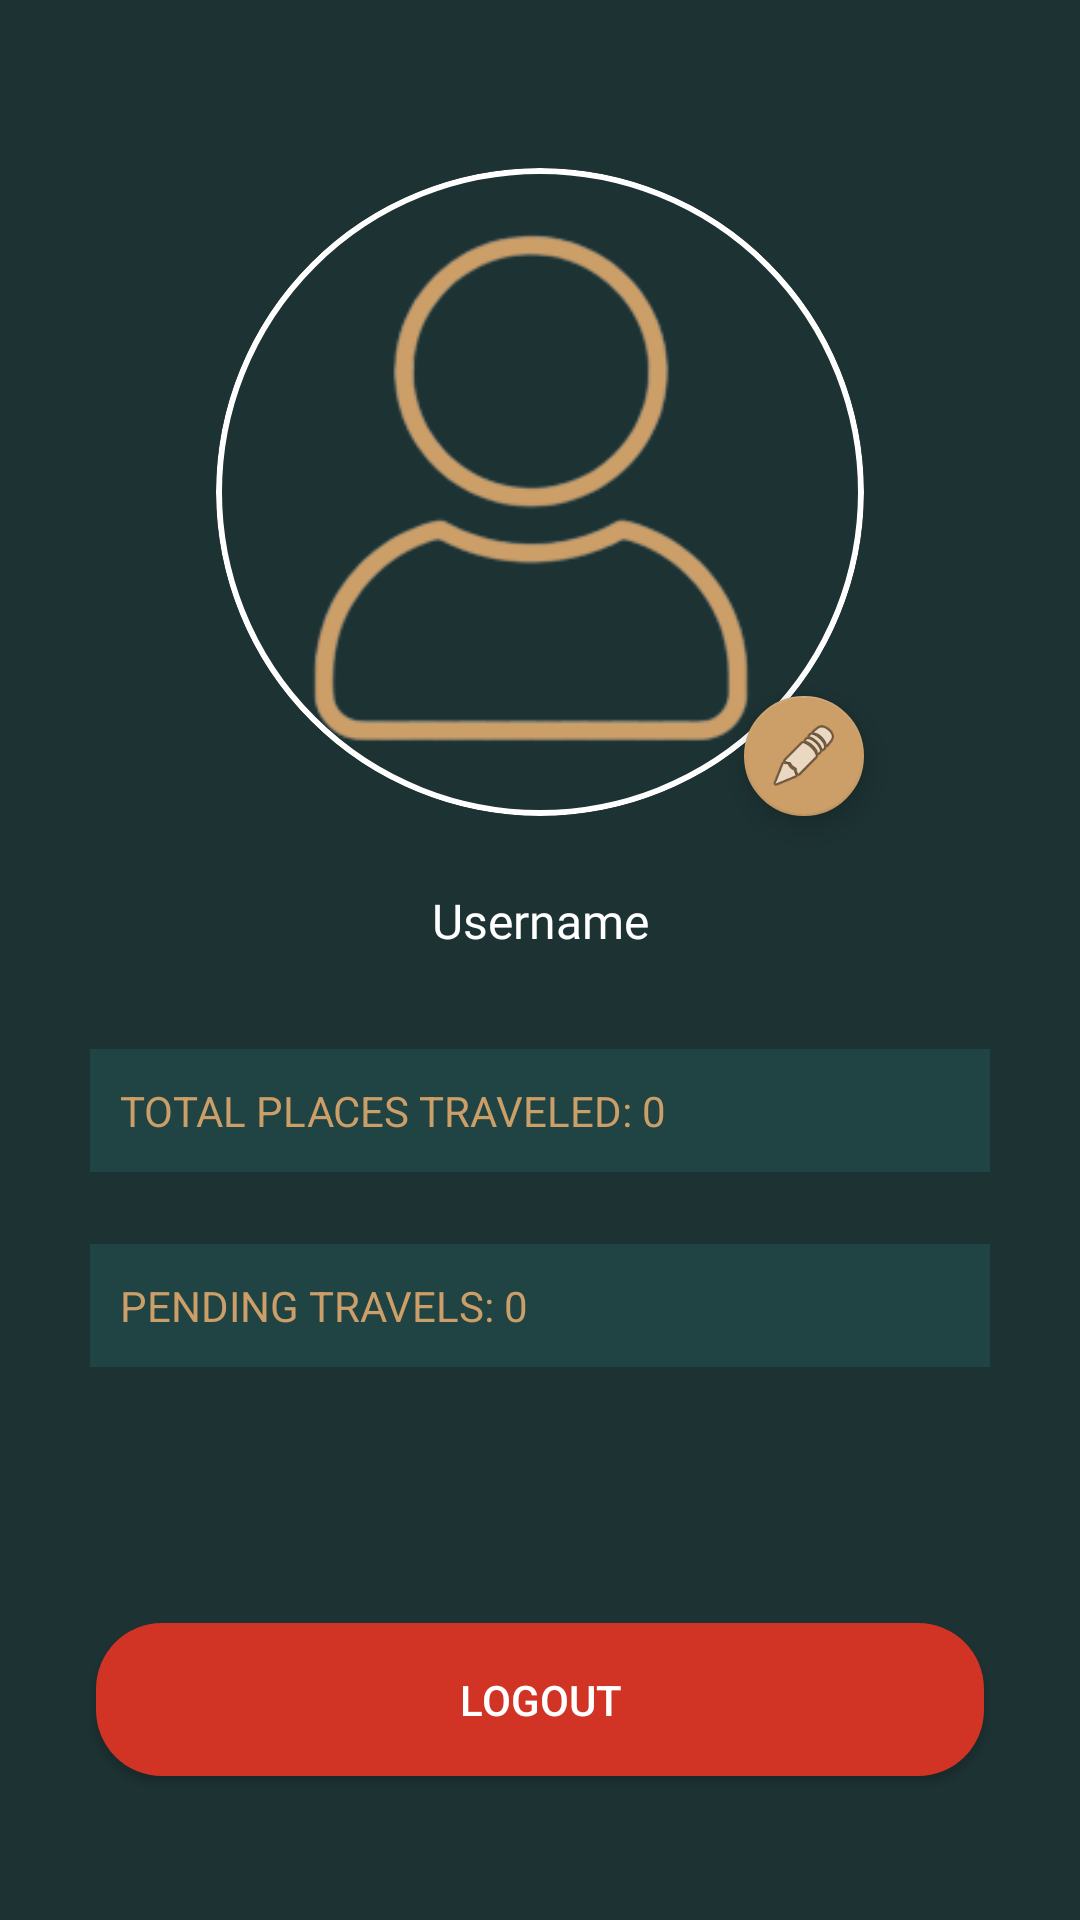

Produce the Android XML layout that renders to this screen, including the resource entries it uses.
<!-- AndroidManifest.xml: application theme Theme.IPTProject -->
<!-- res/layout/fragment_profile.xml -->
<?xml version="1.0" encoding="utf-8"?>
<androidx.constraintlayout.widget.ConstraintLayout xmlns:android="http://schemas.android.com/apk/res/android"
    xmlns:app="http://schemas.android.com/apk/res-auto"
    xmlns:tools="http://schemas.android.com/tools"
    android:layout_width="match_parent"
    android:layout_height="match_parent"
    android:background="#1D3233"
    tools:context=".ProfileFragment">

    <ImageView
        android:id="@+id/profileImage"
        android:layout_width="216dp"
        android:layout_height="216dp"
        android:layout_marginTop="56dp"
        android:background="@drawable/circle_border"
        android:clipToOutline="true"
        android:scaleType="centerCrop"
        android:src="@drawable/user_icon_scaled"
        app:layout_constraintEnd_toEndOf="parent"
        app:layout_constraintStart_toStartOf="parent"
        app:layout_constraintTop_toTopOf="parent"
        tools:src="@tools:sample/avatars" />

    <com.google.android.material.floatingactionbutton.FloatingActionButton
        android:id="@+id/fabEditProfile"
        android:layout_width="wrap_content"
        android:layout_height="wrap_content"
        android:clickable="true"
        android:contentDescription="Edit Profile"
        android:src="@android:drawable/ic_menu_edit"
        app:backgroundTint="#CC9E68"
        app:fabSize="mini"
        app:layout_constraintBottom_toBottomOf="@+id/profileImage"
        app:layout_constraintEnd_toEndOf="@+id/profileImage"
        app:iconTint="@android:color/white" />

    <TextView
        android:id="@+id/Username"
        android:layout_width="wrap_content"
        android:layout_height="wrap_content"
        android:layout_marginTop="24dp"
        android:fontFamily="@font/suez_one"
        android:text="Username"
        android:textColor="@color/white"
        android:textSize="16sp"
        app:layout_constraintEnd_toEndOf="parent"
        app:layout_constraintStart_toStartOf="parent"
        app:layout_constraintTop_toBottomOf="@+id/profileImage" />

    <TextView
        android:id="@+id/TotalTravelled"
        android:layout_width="0dp"
        android:layout_height="41dp"
        android:layout_marginStart="30dp"
        android:layout_marginTop="32dp"
        android:layout_marginEnd="30dp"
        android:background="#204343"
        android:clickable="true"
        android:focusable="true"
        android:foreground="?attr/selectableItemBackground"
        android:gravity="center_vertical"
        android:paddingStart="10dp"
        android:paddingEnd="10dp"
        android:text="TOTAL PLACES TRAVELED: 0"
        android:textColor="#CC9E68"
        app:layout_constraintEnd_toEndOf="parent"
        app:layout_constraintStart_toStartOf="parent"
        app:layout_constraintTop_toBottomOf="@+id/Username" />

    <TextView
        android:id="@+id/PendingTravels"
        android:layout_width="0dp"
        android:layout_height="41dp"
        android:layout_marginStart="30dp"
        android:layout_marginTop="24dp"
        android:layout_marginEnd="30dp"
        android:background="#204343"
        android:clickable="true"
        android:focusable="true"
        android:foreground="?attr/selectableItemBackground"
        android:gravity="center_vertical"
        android:paddingStart="10dp"
        android:paddingEnd="10dp"
        android:text="PENDING TRAVELS: 0"
        android:textColor="#CC9E68"
        app:layout_constraintEnd_toEndOf="parent"
        app:layout_constraintStart_toStartOf="parent"
        app:layout_constraintTop_toBottomOf="@+id/TotalTravelled" />

    <Button
        android:id="@+id/Logoutbtn"
        android:layout_width="0dp"
        android:layout_height="51dp"
        android:layout_marginStart="32dp"
        android:layout_marginEnd="32dp"
        android:layout_marginBottom="48dp"
        android:background="@drawable/button2"
        android:text="Logout"
        android:textColor="@color/white"
        app:layout_constraintBottom_toBottomOf="parent"
        app:layout_constraintEnd_toEndOf="parent"
        app:layout_constraintStart_toStartOf="parent" />

</androidx.constraintlayout.widget.ConstraintLayout>
<!-- resources referenced by this layout -->
<resources>
  <!-- drawable button2 (drawable) -->
  <shape xmlns:android="http://schemas.android.com/apk/res/android"
      android:shape="rectangle">
  
      
      <solid android:color="#D13325"/>
  
      
      <corners android:radius="22dp"/>
  
  </shape>
  <!-- drawable circle_border (drawable) -->
  <shape xmlns:android="http://schemas.android.com/apk/res/android"
      android:shape="oval">
      <stroke android:color="@android:color/white" android:width="2dp"/>
      <solid android:color="@android:color/transparent"/>
  </shape>
  <!-- drawable user_icon_scaled (drawable) -->
  <?xml version="1.0" encoding="utf-8"?>
  <layer-list xmlns:android="http://schemas.android.com/apk/res/android">
      <item
          android:drawable="@drawable/user1"
          android:width="24dp"
          android:height="24dp" />
  </layer-list>
  <style name="Theme.IPTProject" parent="Base.Theme.IPTProject" />
  <!-- drawable user1: png bitmap (drawable, 13459 bytes) -->
  <style name="Base.Theme.IPTProject" parent="Theme.AppCompat.Light.NoActionBar">
          
          
      </style>
  <!-- not gathered from this repository: default colours our renderer supplied (Android Studio template values) -->
  <color name="white">#FFFFFFFF</color>
</resources>
